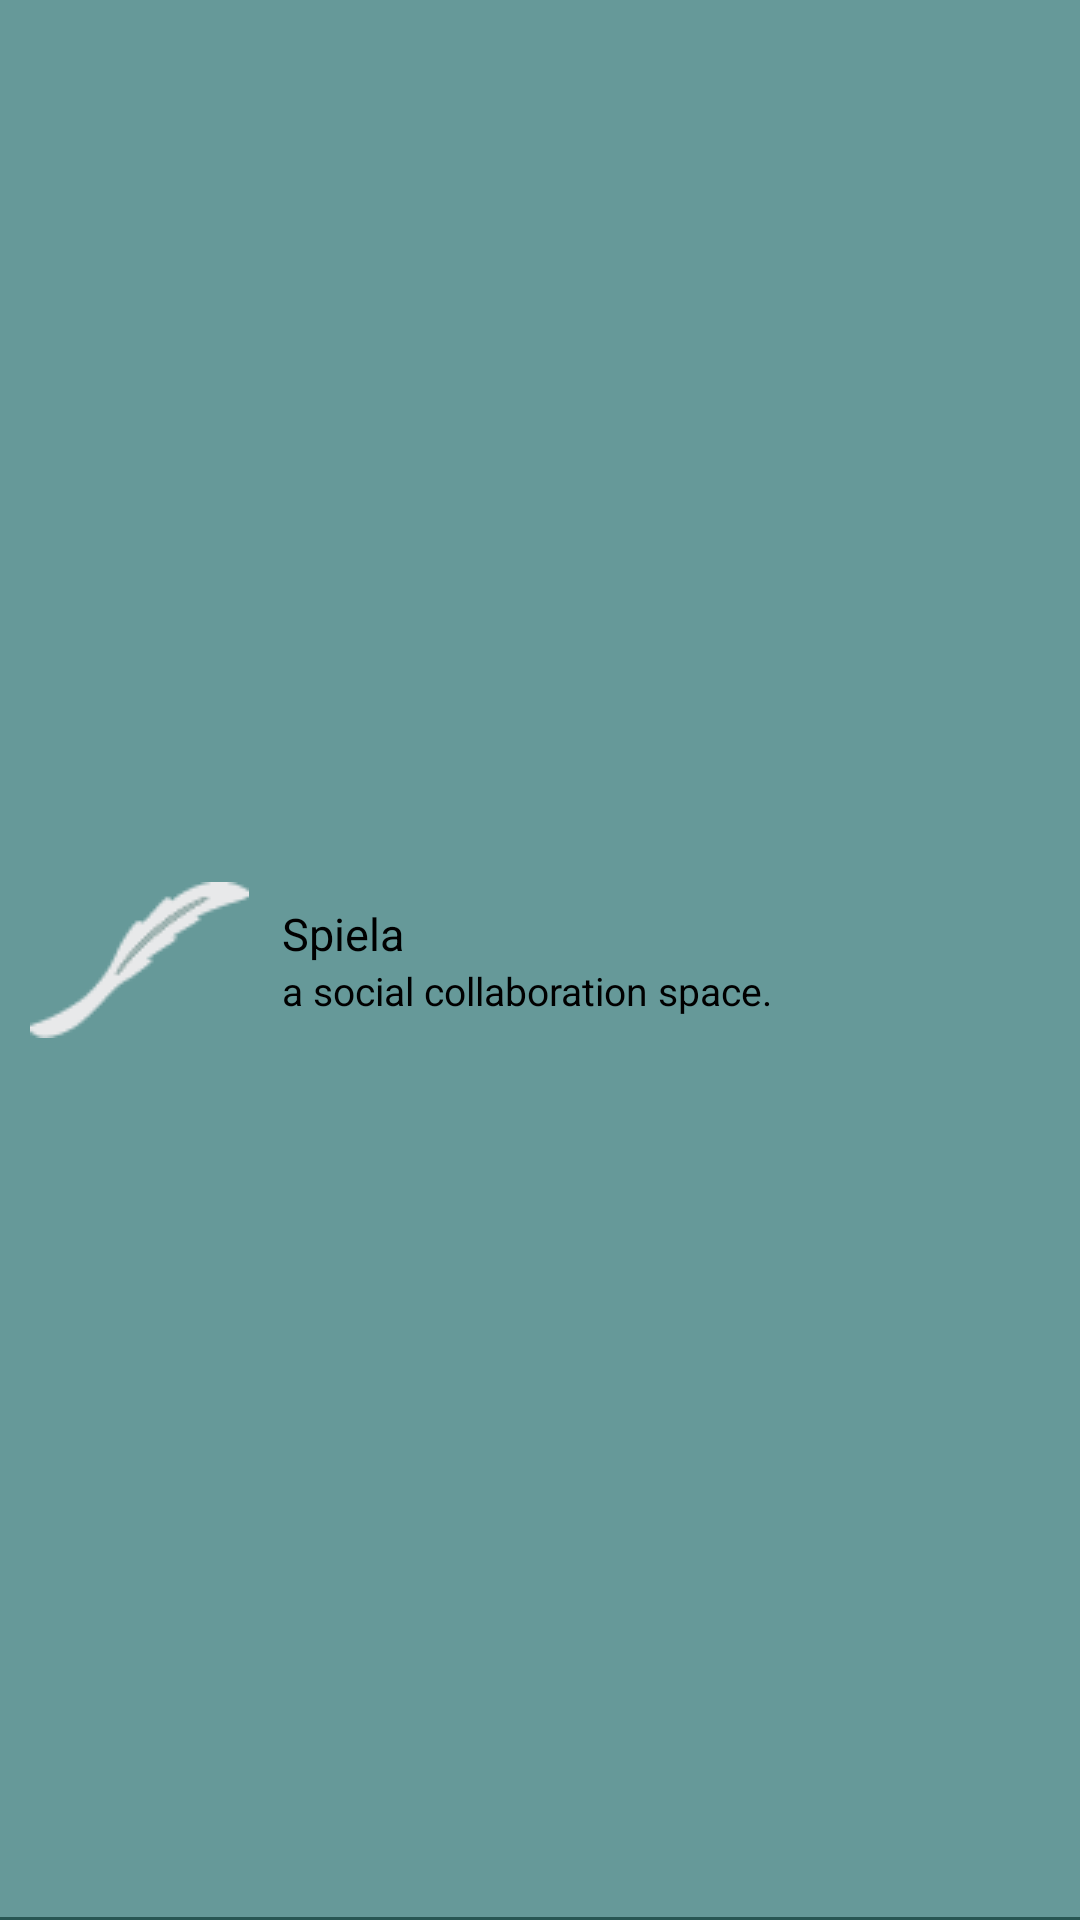

This screen was rendered from an Android layout file. Write that file and the resources it references.
<!-- AndroidManifest.xml: application theme AppTheme -->
<!-- res/layout/header_view.xml -->
<?xml version="1.0" encoding="utf-8"?>
<RelativeLayout xmlns:android="http://schemas.android.com/apk/res/android"
    android:id="@+id/sellers_profile_layout"
    android:layout_width="fill_parent"
    android:layout_height="wrap_content"
    android:background="@color/colorAccent">
    
    <ImageView
        android:id="@+id/image_view"
        android:layout_width="wrap_content"
        android:layout_height="wrap_content"
        android:layout_centerVertical="true"
        android:layout_margin="10dp"
        android:src="@drawable/ic_user"
        android:contentDescription="@string/app_name" />

    <LinearLayout
        android:layout_width="fill_parent"
        android:layout_height="wrap_content"
        android:layout_centerVertical="true"
        android:layout_toEndOf="@+id/image_view"
        android:orientation="vertical"
        android:paddingBottom="15dp"
        android:paddingRight="15dp"
        android:paddingLeft="1dp"
        android:paddingTop="15dp">

        <TextView
            android:id="@+id/company_title"
            android:layout_width="fill_parent"
            android:layout_height="wrap_content"
            android:gravity="center_vertical"
            android:text="@string/header_text1"
            android:textColor="@android:color/black"
            android:textSize="15sp" />

        <TextView
            android:id="@+id/company_sub_title"
            android:layout_width="fill_parent"
            android:layout_height="wrap_content"
            android:gravity="center_vertical"
            android:text="@string/header_text2"
            android:textColor="@android:color/black"
            android:textSize="13sp" />
    </LinearLayout>

    <View
        android:layout_width="fill_parent"
        android:layout_height="1dp"
        android:layout_alignParentBottom="true"
        android:background="@color/colorPrimaryDark" />
</RelativeLayout>
<!-- resources referenced by this layout -->
<resources>
  <color name="colorAccent">#669999</color>
  <color name="colorPrimaryDark">#285653</color>
  <!-- drawable ic_user: png bitmap (drawable, 1190 bytes) -->
  <string name="app_name">Spiela</string>
  <string name="header_text1">Spiela</string>
  <string name="header_text2">a social collaboration space.</string>
  <style name="AppTheme" parent="AppTheme.Base">
          
      </style>
  <style name="AppTheme.Base" parent="Theme.AppCompat.NoActionBar">
          
          <item name="android:colorPrimary">@color/colorPrimary</item>
          <item name="android:colorPrimaryDark">@color/colorPrimaryDark</item>
          <item name="android:colorAccent">@color/colorAccent</item>
          
      </style>
  <color name="colorPrimary">#35736e</color>
</resources>
